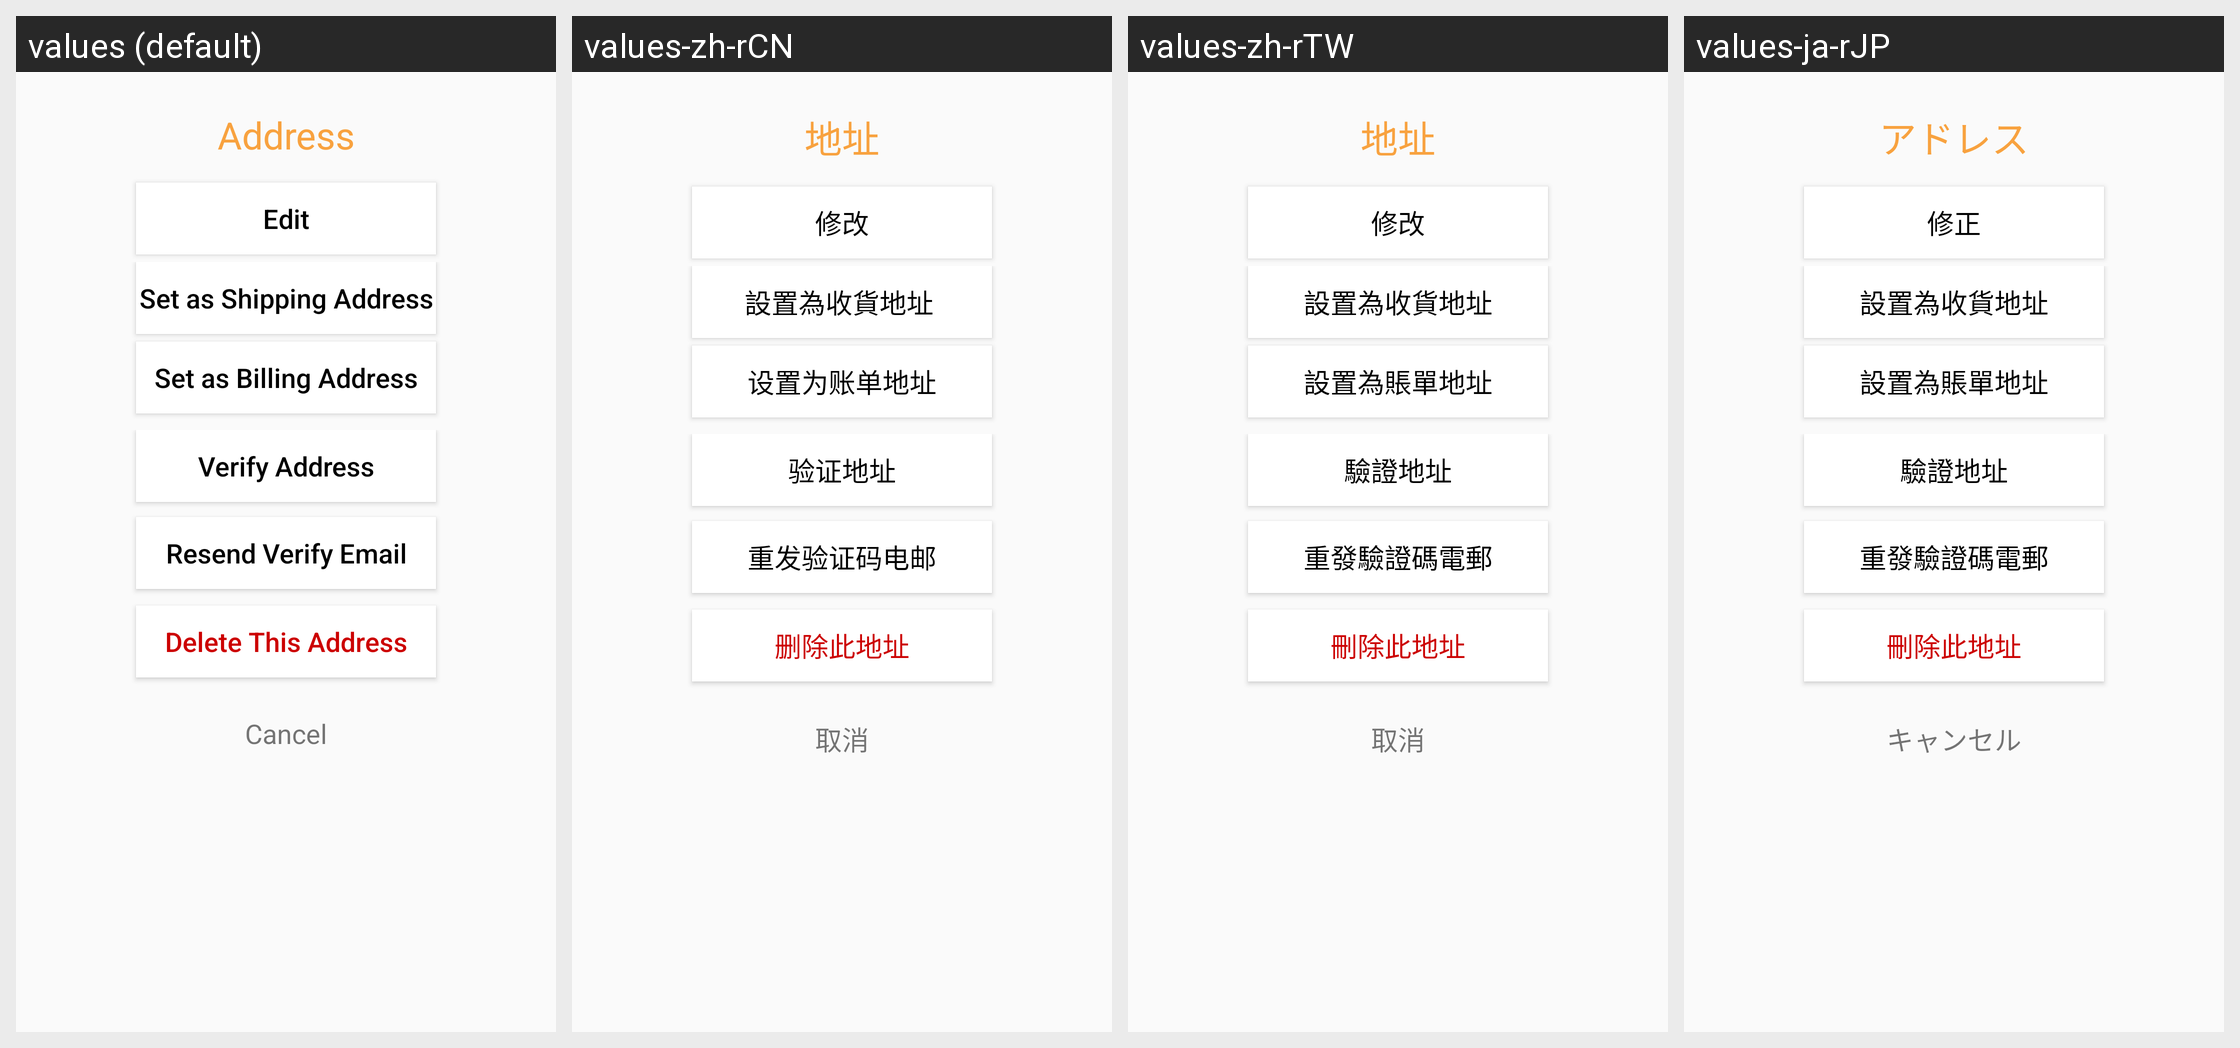

For this localized Android screen grid, give each drawn string resource with its value in every locale shown.
Android screen res/layout/alert_address_option.xml rendered under 4 locales, left to right: values (default), values-zh-rCN, values-zh-rTW, values-ja-rJP. Device: Nexus 5 (rendered at 1080×1920; each locale shown at half size, 540×960, under a caption strip naming it); theme NoactionBar.
Strings drawn on this screen, with the default value and each locale's value (text and hints the layout hard-codes, and strings that could not be matched under every locale, appear in the picture but are not listed):

address
  values: Address
  values-zh-rCN: 地址
  values-zh-rTW: 地址
  values-ja-rJP: アドレス

edit
  values: Edit
  values-zh-rCN: 修改
  values-zh-rTW: 修改
  values-ja-rJP: 修正

set_as_shipping_address
  values: Set as Shipping Address
  values-zh-rCN: 設置為收貨地址 
  values-zh-rTW: 設置為收貨地址
  values-ja-rJP: 設置為收貨地址

set_as_billing_address
  values: Set as Billing Address
  values-zh-rCN: 设置为账单地址
  values-zh-rTW: 設置為賬單地址
  values-ja-rJP: 設置為賬單地址

verify_address
  values: Verify Address
  values-zh-rCN: 验证地址
  values-zh-rTW: 驗證地址
  values-ja-rJP: 驗證地址

resend_verification_code
  values: Resend Verify Email
  values-zh-rCN: 重发验证码电邮
  values-zh-rTW: 重發驗證碼電郵
  values-ja-rJP: 重發驗證碼電郵

delete_this_address
  values: Delete This Address
  values-zh-rCN: 删除此地址
  values-zh-rTW: 刪除此地址
  values-ja-rJP: 刪除此地址

cancel
  values: Cancel
  values-zh-rCN: 取消
  values-zh-rTW: 取消
  values-ja-rJP: キャンセル
